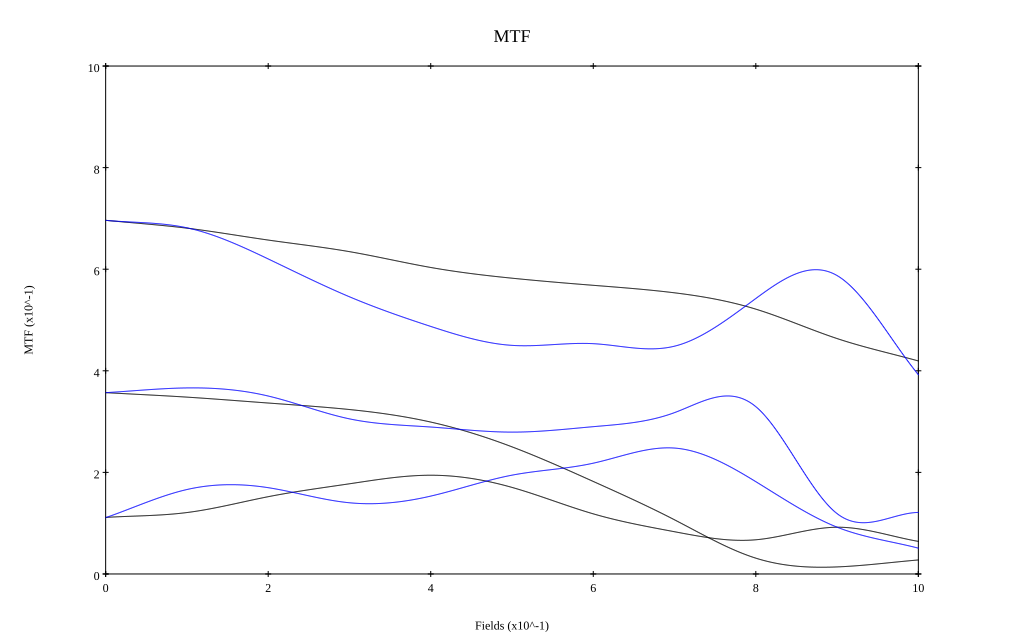

Values plotted in this chart, from the file beside it:
, 0, 0.1, 0.2, 0.3, 0.4, 0.5, 0.6, 0.7, 0.8, 0.9, 1
10 sag, 0.696, 0.681, 0.657, 0.635, 0.603, 0.582, 0.568, 0.554, 0.521, 0.463, 0.419
10 tan, 0.696, 0.682, 0.62, 0.546, 0.487, 0.45, 0.453, 0.448, 0.542, 0.587, 0.392
30 sag, 0.357, 0.348, 0.337, 0.324, 0.299, 0.25, 0.182, 0.107, 0.031, 0.014, 0.028
30 tan, 0.357, 0.366, 0.35, 0.305, 0.289, 0.279, 0.29, 0.318, 0.329, 0.119, 0.121
50 sag, 0.111, 0.121, 0.152, 0.178, 0.194, 0.17, 0.118, 0.083, 0.067, 0.092, 0.064
50 tan, 0.111, 0.166, 0.17, 0.14, 0.153, 0.195, 0.218, 0.248, 0.182, 0.092, 0.051
